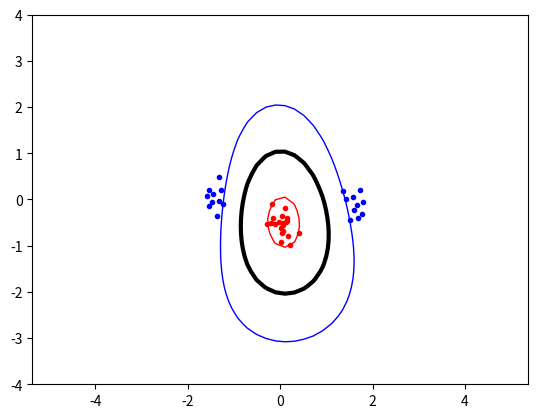

This figure's Python source:
import numpy, random, math
from scipy.optimize import minimize
import matplotlib.pyplot as plt

inputs = []
targets = []
random.seed(1234)
numpy.random.seed(1234)

classA = numpy.concatenate(
    (numpy.random.randn(10, 2) * 0.2 + [1.5, 0.0],
     numpy.random.randn(10, 2) * 0.2 + [-1.5, 0.0]))

classB = numpy.random.randn(20, 2) * 0.2 + [0.0, -0.5]

inputs = numpy.concatenate((classA, classB))

targets = numpy.concatenate(
    (numpy.ones(classA.shape[0]),
     -numpy.ones(classB.shape[0])))

N = inputs.shape[0]  # Number of rows ( samples )

permute = list(range(N))

random.shuffle(permute)

inputs = inputs[permute, :]

targets = targets[permute]

start = numpy.zeros(N)

C = 10

B = [(0, C) for b in range(N)]


def zerofun(a):
    res = 0
    for i in range(len(inputs)):
        res += a[i] * targets[i]
    return res


XC = {'type': 'eq', 'fun': zerofun}


def linkern(a, b):
    return numpy.dot(a, b)


def polykern(a, b, p):
    return math.pow(numpy.dot(a, b) + 1, p)


def rbfkern(a, b, sigma):
    return math.exp(-math.pow(numpy.linalg.norm(a-b),2)/ (2 * sigma * sigma))



# def matrix():
#    for i in range(0,len(inputs)):
#        for j in range(0,len(inputs)):
#            kernmatrix[i][j] = (targets[i]*targets[j]*linkern(inputs[i], inputs[j]))
# matrix()

def objective(a):
    res = 0
    asum = 0
    for i in range(0, len(inputs)):
        asum += a[i]
        for j in range(0, len(inputs)):
            res += (a[i] * a[j] * targets[i] * targets[j] * rbfkern(inputs[i], inputs[j], 1.5))
    res = 0.5 * res - asum
    return (res)


ret = minimize(objective, start, bounds=B, constraints=XC)
alpha = ret['x']

print("Is successful? " + str(ret['success']))
print(ret)
alphares = []
inputsres = []
targetsres = []
for i in range(0, len(alpha)):
    if (math.fabs(alpha[i]) > 10e-5):
        alphares.append(alpha[i])
        inputsres.append(inputs[i])
        targetsres.append(targets[i])

b_sum = 0
t_sum = 0
for i in range(0, len(alpha)):
    b_sum += alpha[i] * targets[i] * rbfkern(inputsres[0], inputs[i], 1.5)
b = b_sum - targetsres[0]

def indicator(x, y):
    ind = 0
    for i in range(0, len(alpha)):
        ind += alpha[i] * targets[i] * rbfkern((x, y), inputs[i], 1.5)
    ind = ind - b
    return ind


xgrid = numpy.linspace(-5, 5)
ygrid = numpy.linspace(-4, 4)
grid = numpy.array([[indicator(x, y) for x in xgrid] for y in ygrid])
plt.contour(xgrid, ygrid, grid, (-1.0, 0.0, 1.0), colors=('red', 'black', 'blue'), linewidths=(1, 3, 1))

plt.plot([p[0] for p in classA], [p[1] for p in classA], 'b.')
plt.plot([p[0] for p in classB], [p[1] for p in classB], 'r.')
plt.axis('equal')  # Force same scale on both axes
plt.savefig('svmplot.pdf')  # Save a copy in a file
plt.show()  # Show the p l o t on the screen
